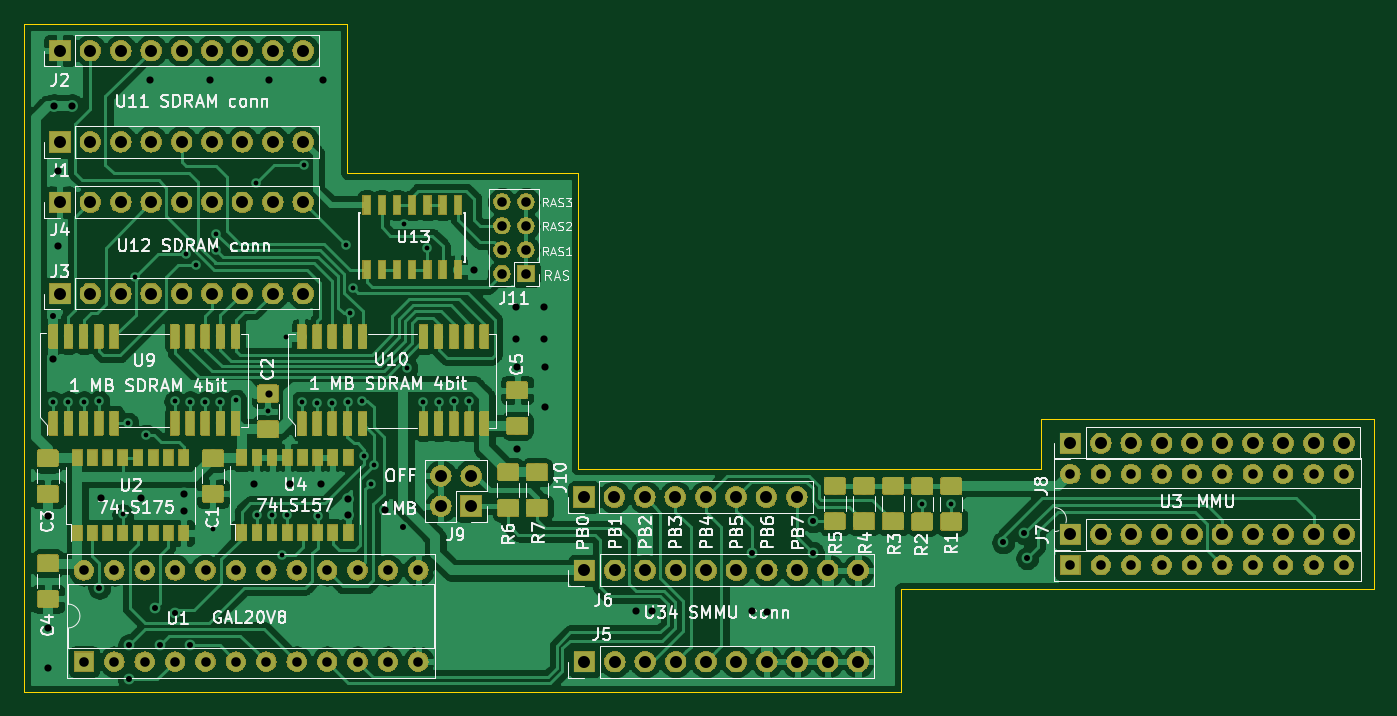
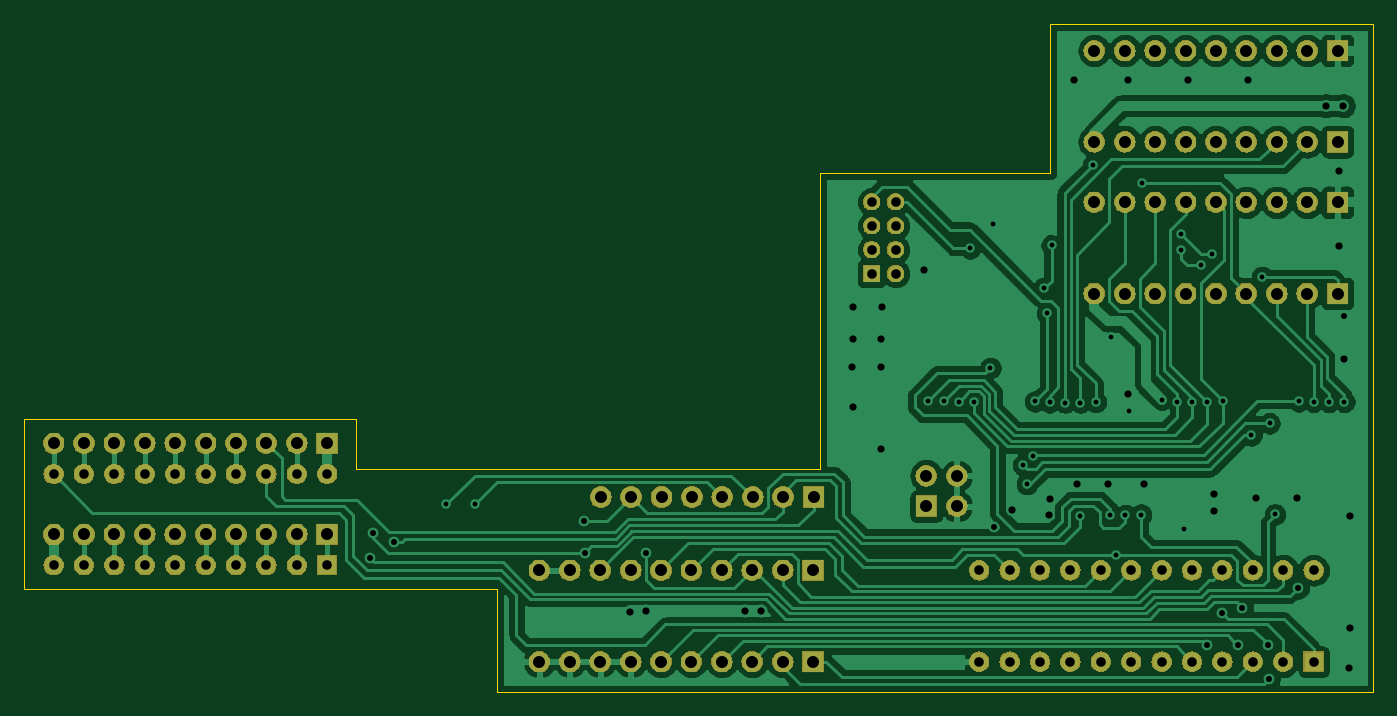
Circuit board: 9 layer files. Board 112.8 x 55.8 mm.
- bottom_copper: Atari simm expansion-B_Cu.gbl (120371 bytes)
- bottom_mask: Atari simm expansion-B_Mask.gbs (156885 bytes)
- bottom_silk: Atari simm expansion-B_SilkS.gbo (4404 bytes)
- outline: Atari simm expansion-Edge_Cuts.gm1 (1261 bytes)
- top_copper: Atari simm expansion-F_Cu.gtl (303677 bytes)
- top_mask: Atari simm expansion-F_Mask.gts (229451 bytes)
- top_silk: Atari simm expansion-F_SilkS.gto (186741 bytes)
- drill: Atari simm expansion-NPTH.drl (271 bytes)
- drill: Atari simm expansion-PTH.drl (3855 bytes)

=== bottom_copper: Atari simm expansion-B_Cu.gbl (120371 bytes, source omitted) ===
=== bottom_mask: Atari simm expansion-B_Mask.gbs (156885 bytes, source omitted) ===
=== bottom_silk: Atari simm expansion-B_SilkS.gbo ===
G04 #@! TF.GenerationSoftware,KiCad,Pcbnew,(5.1.0)-1*
G04 #@! TF.CreationDate,2021-03-10T21:29:16+01:00*
G04 #@! TF.ProjectId,Atari simm expansion,41746172-6920-4736-996d-6d2065787061,rev?*
G04 #@! TF.SameCoordinates,Original*
G04 #@! TF.FileFunction,Legend,Bot*
G04 #@! TF.FilePolarity,Positive*
%FSLAX46Y46*%
G04 Gerber Fmt 4.6, Leading zero omitted, Abs format (unit mm)*
G04 Created by KiCad (PCBNEW (5.1.0)-1) date 2021-03-10 21:29:16*
%MOMM*%
%LPD*%
G04 APERTURE LIST*
%ADD10O,1.452000X1.452000*%
%ADD11R,1.452000X1.452000*%
%ADD12O,1.802000X1.802000*%
%ADD13R,1.802000X1.802000*%
%ADD14O,1.702000X1.702000*%
%ADD15R,1.702000X1.702000*%
G04 APERTURE END LIST*
%LPC*%
D10*
X142927320Y-85633040D03*
X144927320Y-85633040D03*
X142927320Y-87633040D03*
X144927320Y-87633040D03*
X142927320Y-89633040D03*
X144927320Y-89633040D03*
X142927320Y-91633040D03*
D11*
X144927320Y-91633040D03*
D12*
X167563800Y-110312200D03*
X165023800Y-110312200D03*
X162483800Y-110312200D03*
X159943800Y-110312200D03*
X157403800Y-110312200D03*
X154863800Y-110312200D03*
X152323800Y-110312200D03*
D13*
X149783800Y-110312200D03*
D12*
X137820400Y-108534200D03*
X140360400Y-108534200D03*
X137820400Y-111074200D03*
D13*
X140360400Y-111074200D03*
D14*
X190420000Y-108380000D03*
X213280000Y-116000000D03*
X192960000Y-108380000D03*
X210740000Y-116000000D03*
X195500000Y-108380000D03*
X208200000Y-116000000D03*
X198040000Y-108380000D03*
X205660000Y-116000000D03*
X200580000Y-108380000D03*
X203120000Y-116000000D03*
X203120000Y-108380000D03*
X200580000Y-116000000D03*
X205660000Y-108380000D03*
X198040000Y-116000000D03*
X208200000Y-108380000D03*
X195500000Y-116000000D03*
X210740000Y-108380000D03*
X192960000Y-116000000D03*
X213280000Y-108380000D03*
D15*
X190420000Y-116000000D03*
D14*
X108000000Y-116434600D03*
X135940000Y-124054600D03*
X110540000Y-116434600D03*
X133400000Y-124054600D03*
X113080000Y-116434600D03*
X130860000Y-124054600D03*
X115620000Y-116434600D03*
X128320000Y-124054600D03*
X118160000Y-116434600D03*
X125780000Y-124054600D03*
X120700000Y-116434600D03*
X123240000Y-124054600D03*
X123240000Y-116434600D03*
X120700000Y-124054600D03*
X125780000Y-116434600D03*
X118160000Y-124054600D03*
X128320000Y-116434600D03*
X115620000Y-124054600D03*
X130860000Y-116434600D03*
X113080000Y-124054600D03*
X133400000Y-116434600D03*
X110540000Y-124054600D03*
X135940000Y-116434600D03*
D15*
X108000000Y-124054600D03*
D12*
X213280000Y-105814600D03*
X210740000Y-105814600D03*
X208200000Y-105814600D03*
X205660000Y-105814600D03*
X203120000Y-105814600D03*
X200580000Y-105814600D03*
X198040000Y-105814600D03*
X195500000Y-105814600D03*
X192960000Y-105814600D03*
D13*
X190420000Y-105814600D03*
D12*
X213280000Y-113434600D03*
X210740000Y-113434600D03*
X208200000Y-113434600D03*
X205660000Y-113434600D03*
X203120000Y-113434600D03*
X200580000Y-113434600D03*
X198040000Y-113434600D03*
X195500000Y-113434600D03*
X192960000Y-113434600D03*
D13*
X190420000Y-113434600D03*
D12*
X172680000Y-116434600D03*
X170140000Y-116434600D03*
X167600000Y-116434600D03*
X165060000Y-116434600D03*
X162520000Y-116434600D03*
X159980000Y-116434600D03*
X157440000Y-116434600D03*
X154900000Y-116434600D03*
X152360000Y-116434600D03*
D13*
X149820000Y-116434600D03*
D12*
X172680000Y-124054600D03*
X170140000Y-124054600D03*
X167600000Y-124054600D03*
X165060000Y-124054600D03*
X162520000Y-124054600D03*
X159980000Y-124054600D03*
X157440000Y-124054600D03*
X154900000Y-124054600D03*
X152360000Y-124054600D03*
D13*
X149820000Y-124054600D03*
D12*
X126320000Y-85680000D03*
X123780000Y-85680000D03*
X121240000Y-85680000D03*
X118700000Y-85680000D03*
X116160000Y-85680000D03*
X113620000Y-85680000D03*
X111080000Y-85680000D03*
X108540000Y-85680000D03*
D13*
X106000000Y-85680000D03*
D12*
X126320000Y-93300000D03*
X123780000Y-93300000D03*
X121240000Y-93300000D03*
X118700000Y-93300000D03*
X116160000Y-93300000D03*
X113620000Y-93300000D03*
X111080000Y-93300000D03*
X108540000Y-93300000D03*
D13*
X106000000Y-93300000D03*
D12*
X126320000Y-73000000D03*
X123780000Y-73000000D03*
X121240000Y-73000000D03*
X118700000Y-73000000D03*
X116160000Y-73000000D03*
X113620000Y-73000000D03*
X111080000Y-73000000D03*
X108540000Y-73000000D03*
D13*
X106000000Y-73000000D03*
D12*
X126320000Y-80620000D03*
X123780000Y-80620000D03*
X121240000Y-80620000D03*
X118700000Y-80620000D03*
X116160000Y-80620000D03*
X113620000Y-80620000D03*
X111080000Y-80620000D03*
X108540000Y-80620000D03*
D13*
X106000000Y-80620000D03*
M02*

=== outline: Atari simm expansion-Edge_Cuts.gm1 ===
G04 #@! TF.GenerationSoftware,KiCad,Pcbnew,(5.1.0)-1*
G04 #@! TF.CreationDate,2021-03-10T21:29:16+01:00*
G04 #@! TF.ProjectId,Atari simm expansion,41746172-6920-4736-996d-6d2065787061,rev?*
G04 #@! TF.SameCoordinates,Original*
G04 #@! TF.FileFunction,Profile,NP*
%FSLAX46Y46*%
G04 Gerber Fmt 4.6, Leading zero omitted, Abs format (unit mm)*
G04 Created by KiCad (PCBNEW (5.1.0)-1) date 2021-03-10 21:29:16*
%MOMM*%
%LPD*%
G04 APERTURE LIST*
%ADD10C,0.050000*%
G04 APERTURE END LIST*
D10*
X176250000Y-118000000D02*
X176250000Y-126593600D01*
X215750000Y-118000000D02*
X176250000Y-118000000D01*
X215750000Y-103750000D02*
X215750000Y-118000000D01*
X188000000Y-103750000D02*
X215750000Y-103750000D01*
X188000000Y-107924600D02*
X188000000Y-103750000D01*
X149250000Y-107924600D02*
X149250000Y-103000000D01*
X188000000Y-107924600D02*
X149250000Y-107924600D01*
X103000000Y-70750000D02*
X103750000Y-70750000D01*
X103000000Y-126593600D02*
X103000000Y-70750000D01*
X176250600Y-126593600D02*
X103000600Y-126593600D01*
X149250000Y-103000000D02*
X149250000Y-83250000D01*
X146750000Y-83250000D02*
X149250000Y-83250000D01*
X130000000Y-83250000D02*
X146750000Y-83250000D01*
X130000000Y-70750000D02*
X130000000Y-83250000D01*
X103750000Y-70750000D02*
X130000000Y-70750000D01*
M02*

=== top_copper: Atari simm expansion-F_Cu.gtl (303677 bytes, source omitted) ===
=== top_mask: Atari simm expansion-F_Mask.gts (229451 bytes, source omitted) ===
=== top_silk: Atari simm expansion-F_SilkS.gto (186741 bytes, source omitted) ===
=== drill: Atari simm expansion-NPTH.drl ===
M48
; DRILL file {KiCad (5.1.0)-1} date 10.03.2021 21:29:19
; FORMAT={-:-/ absolute / inch / decimal}
; #@! TF.CreationDate,2021-03-10T21:29:19+01:00
; #@! TF.GenerationSoftware,Kicad,Pcbnew,(5.1.0)-1
; #@! TF.FileFunction,NonPlated,1,2,NPTH
FMAT,2
INCH
%
G90
G05
T0
M30

=== drill: Atari simm expansion-PTH.drl ===
M48
; DRILL file {KiCad (5.1.0)-1} date 10.03.2021 21:29:19
; FORMAT={-:-/ absolute / inch / decimal}
; #@! TF.CreationDate,2021-03-10T21:29:19+01:00
; #@! TF.GenerationSoftware,Kicad,Pcbnew,(5.1.0)-1
; #@! TF.FileFunction,Plated,1,2,PTH
FMAT,2
INCH
T1C0.0157
T2C0.0197
T3C0.0236
T4C0.0315
T5C0.0394
%
G90
G05
T1
X4.151Y-4.029
X4.201Y-4.029
X4.252Y-4.029
X4.301Y-4.028
X4.379Y-4.4
X4.397Y-4.1
X4.421Y-3.619
X4.457Y-4.14
X4.551Y-4.028
X4.587Y-3.544
X4.601Y-4.029
X4.622Y-3.581
X4.651Y-4.029
X4.6772Y-4.4488
X4.688Y-3.477
X4.688Y-3.53
X4.701Y-4.03
X4.751Y-4.022
X4.8176Y-3.31
X4.82Y-4.401
X4.858Y-4.061
X4.871Y-4.402
X4.902Y-4.533
X4.918Y-3.815
X4.921Y-4.403
X4.969Y-4.03
X4.9772Y-3.2492
X5.019Y-4.032
X5.021Y-4.404
X5.069Y-4.032
X5.114Y-3.515
X5.1204Y-4.0312
X5.1288Y-3.7386
X5.1384Y-3.655
X5.1684Y-4.0284
X5.174Y-4.209
X5.195Y-4.3
X5.207Y-4.238
X5.3051Y-3.4449
X5.315Y-3.918
X5.369Y-4.029
X5.382Y-3.524
X5.419Y-4.029
X5.469Y-4.028
X5.519Y-4.028
X7.01Y-4.365
X7.105Y-4.365
T2
X4.151Y-3.746
X4.303Y-4.641
X4.4Y-4.942
X4.401Y-4.83
X4.487Y-4.707
X4.501Y-4.831
X4.553Y-4.723
X4.602Y-4.831
X5.303Y-4.441
X6.449Y-4.527
X6.649Y-4.526
X6.651Y-4.423
X7.276Y-4.492
X7.346Y-4.462
X7.355Y-4.544
T3
X4.133Y-4.405
X4.133Y-4.775
X4.1339Y-4.9055
X4.1512Y-3.8888
X4.154Y-3.056
X4.168Y-3.271
X4.168Y-3.518
X4.2126Y-3.056
X4.3071Y-4.3465
X4.4409Y-4.3465
X4.4685Y-2.9724
X4.58Y-4.332
X4.58Y-4.389
X4.6654Y-2.9724
X4.811Y-4.2992
X4.862Y-4.0022
X4.8622Y-2.9724
X4.9291Y-4.2992
X5.0315Y-4.2992
X5.0394Y-2.9724
X5.12Y-4.35
X5.121Y-4.402
X5.243Y-4.385
X5.5344Y-3.595
X5.673Y-3.719
X5.674Y-3.822
X5.6756Y-3.9146
X5.676Y-4.185
X5.767Y-3.717
X5.767Y-3.823
X5.7677Y-4.0453
X5.769Y-3.914
X6.069Y-4.719
X6.121Y-4.719
X6.449Y-4.719
X6.499Y-4.72
T4
X5.6271Y-3.3714
X5.6271Y-3.4501
X5.6271Y-3.5289
X5.6271Y-3.6076
X5.7058Y-3.3714
X5.7058Y-3.4501
X5.7058Y-3.5289
X5.7058Y-3.6076
X7.4969Y-4.2669
X7.4969Y-4.5669
X7.5969Y-4.2669
X7.5969Y-4.5669
X7.6969Y-4.2669
X7.6969Y-4.5669
X7.7969Y-4.2669
X7.7969Y-4.5669
X7.8969Y-4.2669
X7.8969Y-4.5669
X7.9969Y-4.2669
X7.9969Y-4.5669
X8.0969Y-4.2669
X8.0969Y-4.5669
X8.1969Y-4.2669
X8.1969Y-4.5669
X8.2969Y-4.2669
X8.2969Y-4.5669
X8.3969Y-4.2669
X8.3969Y-4.5669
X4.252Y-4.584
X4.252Y-4.884
X4.352Y-4.584
X4.352Y-4.884
X4.452Y-4.584
X4.452Y-4.884
X4.552Y-4.584
X4.552Y-4.884
X4.652Y-4.584
X4.652Y-4.884
X4.752Y-4.584
X4.752Y-4.884
X4.852Y-4.584
X4.852Y-4.884
X4.952Y-4.584
X4.952Y-4.884
X5.052Y-4.584
X5.052Y-4.884
X5.152Y-4.584
X5.152Y-4.884
X5.252Y-4.584
X5.252Y-4.884
X5.352Y-4.584
X5.352Y-4.884
T5
X4.1732Y-2.874
X4.2732Y-2.874
X4.3732Y-2.874
X4.4732Y-2.874
X4.5732Y-2.874
X4.6732Y-2.874
X4.7732Y-2.874
X4.8732Y-2.874
X4.9732Y-2.874
X4.1732Y-3.3732
X4.2732Y-3.3732
X4.3732Y-3.3732
X4.4732Y-3.3732
X4.5732Y-3.3732
X4.6732Y-3.3732
X4.7732Y-3.3732
X4.8732Y-3.3732
X4.9732Y-3.3732
X4.1732Y-3.6732
X4.2732Y-3.6732
X4.3732Y-3.6732
X4.4732Y-3.6732
X4.5732Y-3.6732
X4.6732Y-3.6732
X4.7732Y-3.6732
X4.8732Y-3.6732
X4.9732Y-3.6732
X5.8984Y-4.884
X5.9984Y-4.884
X6.0984Y-4.884
X6.1984Y-4.884
X6.2984Y-4.884
X6.3984Y-4.884
X6.4984Y-4.884
X6.5984Y-4.884
X6.6984Y-4.884
X6.7984Y-4.884
X4.1732Y-3.174
X4.2732Y-3.174
X4.3732Y-3.174
X4.4732Y-3.174
X4.5732Y-3.174
X4.6732Y-3.174
X4.7732Y-3.174
X4.8732Y-3.174
X4.9732Y-3.174
X5.426Y-4.273
X5.426Y-4.373
X5.526Y-4.273
X5.526Y-4.373
X5.897Y-4.343
X5.997Y-4.343
X6.097Y-4.343
X6.197Y-4.343
X6.297Y-4.343
X6.397Y-4.343
X6.497Y-4.343
X6.597Y-4.343
X5.8984Y-4.584
X5.9984Y-4.584
X6.0984Y-4.584
X6.1984Y-4.584
X6.2984Y-4.584
X6.3984Y-4.584
X6.4984Y-4.584
X6.5984Y-4.584
X6.6984Y-4.584
X6.7984Y-4.584
X7.4969Y-4.1659
X7.5969Y-4.1659
X7.6969Y-4.1659
X7.7969Y-4.1659
X7.8969Y-4.1659
X7.9969Y-4.1659
X8.0969Y-4.1659
X8.1969Y-4.1659
X8.2969Y-4.1659
X8.3969Y-4.1659
X7.4969Y-4.4659
X7.5969Y-4.4659
X7.6969Y-4.4659
X7.7969Y-4.4659
X7.8969Y-4.4659
X7.9969Y-4.4659
X8.0969Y-4.4659
X8.1969Y-4.4659
X8.2969Y-4.4659
X8.3969Y-4.4659
T0
M30

